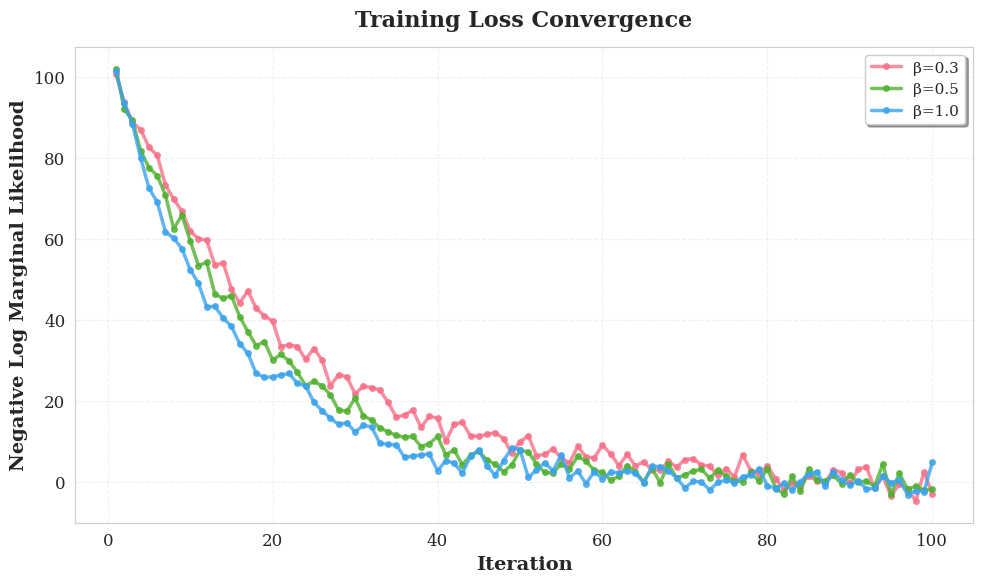
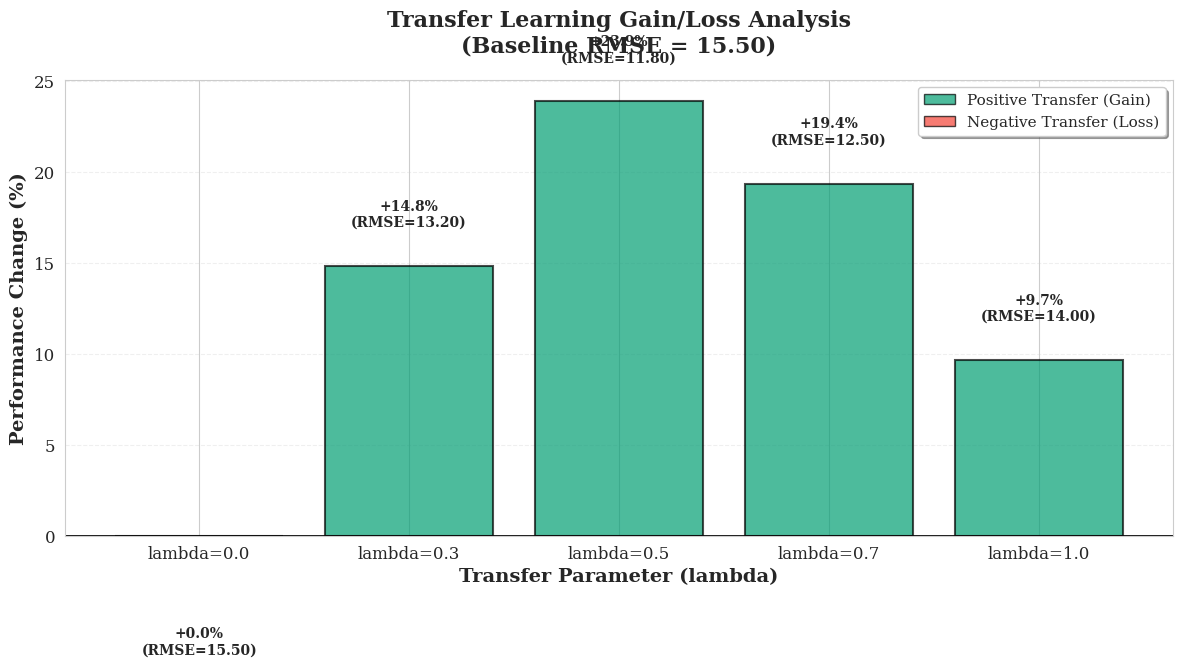
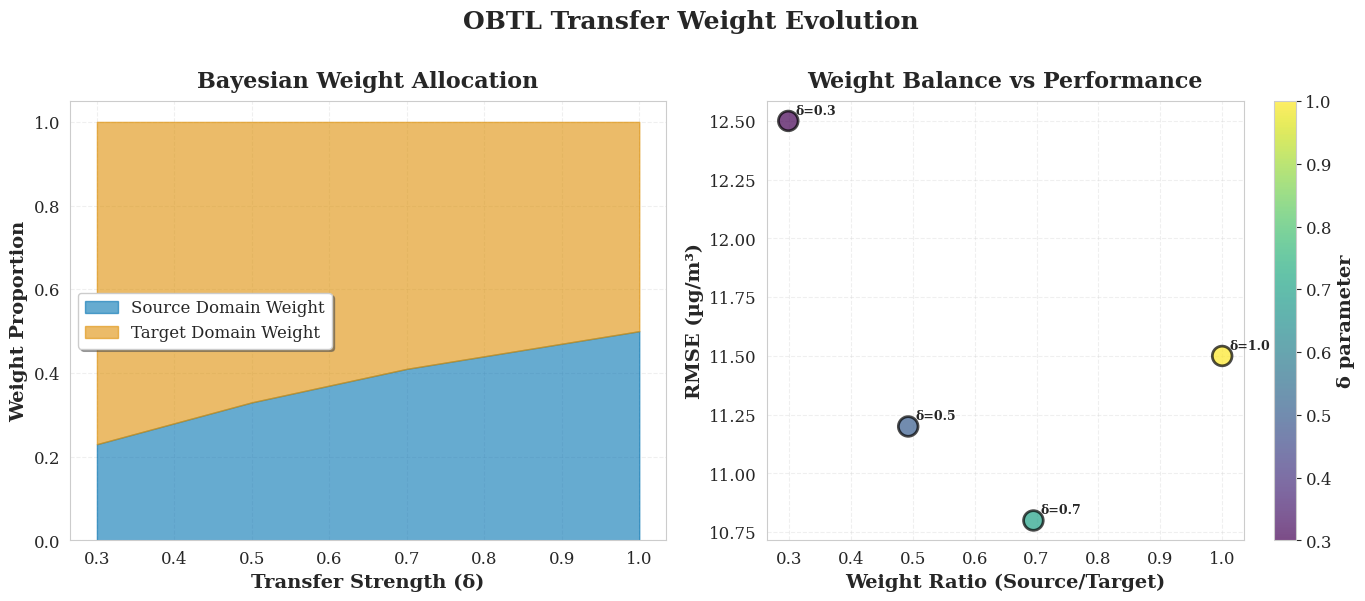

These figures' Python source, in order:
"""
Training diagnostic visualizations for transfer learning.

This module creates visualizations that show the training/transfer process,
including loss convergence, performance gains/losses, and transfer efficiency.
"""

import numpy as np
import matplotlib.pyplot as plt
from pathlib import Path
from typing import Optional, Dict, List
import seaborn as sns


def plot_loss_convergence(
    loss_histories: Dict[str, np.ndarray],
    output_path: Optional[Path] = None,
    save_pdf: bool = True,
    title: str = "Training Loss Convergence"
) -> Path:
    """
    Plot loss convergence curves for different transfer methods/parameters.

    Shows how training loss decreases over iterations, helping identify:
    - Which methods converge faster
    - Optimal number of training iterations
    - Whether training has plateaued

    Args:
        loss_histories: Dict mapping method names to loss arrays
                       e.g., {'β=0.5': [losses], 'β=1.0': [losses]}
        output_path: Path to save the figure
        save_pdf: If True, also save as PDF
        title: Figure title

    Returns:
        Path to saved PNG file

    Example:
        >>> histories = {
        ...     'β=0.3': np.array([100, 80, 60, 50, 45, 42, 41]),
        ...     'β=0.5': np.array([100, 75, 55, 48, 44, 42, 41]),
        ...     'β=1.0': np.array([100, 70, 50, 45, 43, 42, 41])
        ... }
        >>> plot_loss_convergence(histories, Path('loss_convergence.png'))
    """
    # Set up publication-quality style
    sns.set_style("whitegrid")
    plt.rcParams.update({
        'font.size': 12,
        'axes.labelsize': 14,
        'axes.titlesize': 16,
        'legend.fontsize': 11,
        'figure.titlesize': 18,
        'font.family': 'serif'
    })

    fig, ax = plt.subplots(figsize=(10, 6), dpi=300)

    # Color palette
    colors = sns.color_palette("husl", n_colors=len(loss_histories))

    # Plot each method's loss curve
    for (method, losses), color in zip(loss_histories.items(), colors):
        iterations = np.arange(1, len(losses) + 1)
        ax.plot(iterations, losses, label=method, linewidth=2.5,
                marker='o', markersize=4, alpha=0.8, color=color)

    # Styling
    ax.set_xlabel('Iteration', fontweight='bold')
    ax.set_ylabel('Negative Log Marginal Likelihood', fontweight='bold')
    ax.set_title(title, fontweight='bold', pad=15)
    ax.legend(loc='best', frameon=True, shadow=True)
    ax.grid(True, alpha=0.3, linestyle='--')

    # Log scale if losses vary by orders of magnitude
    loss_range = max(max(losses) for losses in loss_histories.values()) / \
                 min(min(losses) for losses in loss_histories.values())
    if loss_range > 100:
        ax.set_yscale('log')
        ax.set_ylabel('Log(Negative Log Marginal Likelihood)', fontweight='bold')

    plt.tight_layout()

    # Save
    if output_path is None:
        output_path = Path('loss_convergence.png')
    else:
        output_path = Path(output_path)
        output_path.parent.mkdir(parents=True, exist_ok=True)

    plt.savefig(output_path, dpi=300, bbox_inches='tight')
    print(f"   ✓ Saved: {output_path.name}")

    if save_pdf:
        pdf_path = output_path.with_suffix('.pdf')
        plt.savefig(pdf_path, bbox_inches='tight')
        print(f"   ✓ Saved: {pdf_path.name}")

    plt.close()
    return output_path


def plot_transfer_gain_loss(
    results: Dict[str, List[Dict]],
    baseline_metric: float,
    output_path: Optional[Path] = None,
    save_pdf: bool = True,
    metric: str = 'rmse'
) -> Path:
    """
    Visualize transfer learning gains/losses relative to baseline.

    Creates a waterfall chart showing how each transfer parameter
    improves (gain) or degrades (loss) performance compared to baseline.

    Args:
        results: Dict with transfer results for each parameter value
                 e.g., {'results': [{'lambda': 0.3, 'rmse': 10.2}, ...]}
        baseline_metric: Baseline metric value (e.g., no transfer RMSE)
        output_path: Path to save the figure
        save_pdf: If True, also save as PDF
        metric: Metric to analyze ('rmse', 'mae', or 'r2')

    Returns:
        Path to saved PNG file

    Example:
        >>> results = {
        ...     'results': [
        ...         {'lambda': 0.0, 'rmse': 15.0},
        ...         {'lambda': 0.5, 'rmse': 12.0},
        ...         {'lambda': 1.0, 'rmse': 10.0}
        ...     ]
        ... }
        >>> plot_transfer_gain_loss(results, baseline_metric=15.0)
    """
    sns.set_style("whitegrid")
    plt.rcParams.update({
        'font.size': 12,
        'axes.labelsize': 14,
        'axes.titlesize': 16,
        'legend.fontsize': 11,
        'font.family': 'serif'
    })

    fig, ax = plt.subplots(figsize=(12, 7), dpi=300)

    # Extract data
    result_list = results['results']
    param_name = 'lambda' if 'lambda' in result_list[0] else 'delta'

    params = [r[param_name] for r in result_list]
    metrics = [r[metric] for r in result_list]

    # Calculate improvement percentages
    if metric in ['rmse', 'mae']:
        # Lower is better
        improvements = [(baseline_metric - m) / baseline_metric * 100 for m in metrics]
    else:  # r2
        # Higher is better
        improvements = [(m - baseline_metric) / abs(baseline_metric) * 100 for m in metrics]

    # Colors: green for gain, red for loss
    colors = ['#029E73' if imp > 0 else '#F44336' for imp in improvements]

    # Create bar chart
    bars = ax.bar(range(len(params)), improvements, color=colors, alpha=0.7,
                   edgecolor='black', linewidth=1.5)

    # Add value labels on bars
    for i, (bar, imp, metric_val) in enumerate(zip(bars, improvements, metrics)):
        height = bar.get_height()
        label_y = height + (2 if height > 0 else -5)

        ax.text(bar.get_x() + bar.get_width()/2., label_y,
                f'{imp:+.1f}%\n({metric.upper()}={metric_val:.2f})',
                ha='center', va='bottom' if height > 0 else 'top',
                fontsize=10, fontweight='bold')

    # Styling
    ax.axhline(y=0, color='black', linestyle='-', linewidth=2)
    ax.set_xlabel(f'Transfer Parameter ({param_name})', fontweight='bold', fontsize=14)
    ax.set_ylabel('Performance Change (%)', fontweight='bold', fontsize=14)
    ax.set_title(f'Transfer Learning Gain/Loss Analysis\n(Baseline {metric.upper()} = {baseline_metric:.2f})',
                 fontweight='bold', pad=20)
    ax.set_xticks(range(len(params)))
    ax.set_xticklabels([f'{param_name}={p:.1f}' for p in params])
    ax.grid(True, alpha=0.3, linestyle='--', axis='y')

    # Add legend
    from matplotlib.patches import Patch
    legend_elements = [
        Patch(facecolor='#029E73', alpha=0.7, edgecolor='black', label='Positive Transfer (Gain)'),
        Patch(facecolor='#F44336', alpha=0.7, edgecolor='black', label='Negative Transfer (Loss)')
    ]
    ax.legend(handles=legend_elements, loc='best', frameon=True, shadow=True)

    plt.tight_layout()

    # Save
    if output_path is None:
        output_path = Path('transfer_gain_loss.png')
    else:
        output_path = Path(output_path)
        output_path.parent.mkdir(parents=True, exist_ok=True)

    plt.savefig(output_path, dpi=300, bbox_inches='tight')
    print(f"   ✓ Saved: {output_path.name}")

    if save_pdf:
        pdf_path = output_path.with_suffix('.pdf')
        plt.savefig(pdf_path, bbox_inches='tight')
        print(f"   ✓ Saved: {pdf_path.name}")

    plt.close()
    return output_path


def plot_transfer_weight_evolution(
    obtl_results: List[Dict],
    output_path: Optional[Path] = None,
    save_pdf: bool = True
) -> Path:
    """
    Visualize how source/target weights change with delta parameter.

    Shows the Bayesian weighting mechanism in OBTL - as delta increases,
    source domain gets more weight in the transferred model.

    Args:
        obtl_results: List of OBTL results with weight_source/weight_target
        output_path: Path to save the figure
        save_pdf: If True, also save as PDF

    Returns:
        Path to saved PNG file

    Example:
        >>> results = [
        ...     {'delta': 0.3, 'weight_source': 0.2, 'weight_target': 0.8},
        ...     {'delta': 1.0, 'weight_source': 0.5, 'weight_target': 0.5}
        ... ]
        >>> plot_transfer_weight_evolution(results)
    """
    sns.set_style("whitegrid")
    plt.rcParams.update({
        'font.size': 12,
        'axes.labelsize': 14,
        'axes.titlesize': 16,
        'legend.fontsize': 12,
        'font.family': 'serif'
    })

    fig, (ax1, ax2) = plt.subplots(1, 2, figsize=(14, 6), dpi=300)

    # Extract data
    deltas = [r['delta'] for r in obtl_results]
    weights_source = [r['weight_source'] for r in obtl_results]
    weights_target = [r['weight_target'] for r in obtl_results]
    rmse_values = [r['rmse'] for r in obtl_results]

    # Left panel: Stacked area chart
    ax1.fill_between(deltas, 0, weights_source, alpha=0.6, color='#0173B2',
                     label='Source Domain Weight')
    ax1.fill_between(deltas, weights_source,
                     np.array(weights_source) + np.array(weights_target),
                     alpha=0.6, color='#DE8F05', label='Target Domain Weight')

    ax1.set_xlabel('Transfer Strength (δ)', fontweight='bold')
    ax1.set_ylabel('Weight Proportion', fontweight='bold')
    ax1.set_title('Bayesian Weight Allocation', fontweight='bold', pad=10)
    ax1.legend(loc='center left', frameon=True, shadow=True)
    ax1.set_ylim(0, 1.05)
    ax1.grid(True, alpha=0.3, linestyle='--')

    # Right panel: Weight ratio vs performance
    weight_ratios = np.array(weights_source) / np.array(weights_target)

    scatter = ax2.scatter(weight_ratios, rmse_values, s=200, c=deltas,
                         cmap='viridis', alpha=0.7, edgecolors='black', linewidth=2)

    # Add delta labels
    for delta, ratio, rmse in zip(deltas, weight_ratios, rmse_values):
        ax2.annotate(f'δ={delta:.1f}', (ratio, rmse),
                    xytext=(5, 5), textcoords='offset points',
                    fontsize=9, fontweight='bold')

    ax2.set_xlabel('Weight Ratio (Source/Target)', fontweight='bold')
    ax2.set_ylabel('RMSE (µg/m³)', fontweight='bold')
    ax2.set_title('Weight Balance vs Performance', fontweight='bold', pad=10)
    ax2.grid(True, alpha=0.3, linestyle='--')

    # Colorbar
    cbar = plt.colorbar(scatter, ax=ax2)
    cbar.set_label('δ parameter', fontweight='bold')

    # Main title
    fig.suptitle('OBTL Transfer Weight Evolution', fontsize=18, fontweight='bold', y=1.00)

    plt.tight_layout()

    # Save
    if output_path is None:
        output_path = Path('transfer_weight_evolution.png')
    else:
        output_path = Path(output_path)
        output_path.parent.mkdir(parents=True, exist_ok=True)

    plt.savefig(output_path, dpi=300, bbox_inches='tight')
    print(f"   ✓ Saved: {output_path.name}")

    if save_pdf:
        pdf_path = output_path.with_suffix('.pdf')
        plt.savefig(pdf_path, bbox_inches='tight')
        print(f"   ✓ Saved: {pdf_path.name}")

    plt.close()
    return output_path


if __name__ == '__main__':
    # Test the functions with example data
    print("Testing training diagnostic visualizations...")

    # 1. Loss convergence
    print("\n1. Loss convergence curves...")
    loss_histories = {
        'β=0.3': 100 * np.exp(-0.05 * np.arange(100)) + np.random.normal(0, 2, 100),
        'β=0.5': 100 * np.exp(-0.06 * np.arange(100)) + np.random.normal(0, 2, 100),
        'β=1.0': 100 * np.exp(-0.07 * np.arange(100)) + np.random.normal(0, 2, 100),
    }
    plot_loss_convergence(loss_histories)

    # 2. Transfer gain/loss
    print("\n2. Transfer gain/loss analysis...")
    results = {
        'results': [
            {'lambda': 0.0, 'rmse': 15.5, 'mae': 12.0, 'r2': 0.25},
            {'lambda': 0.3, 'rmse': 13.2, 'mae': 10.5, 'r2': 0.45},
            {'lambda': 0.5, 'rmse': 11.8, 'mae': 9.2, 'r2': 0.58},
            {'lambda': 0.7, 'rmse': 12.5, 'mae': 9.8, 'r2': 0.52},
            {'lambda': 1.0, 'rmse': 14.0, 'mae': 11.0, 'r2': 0.35},
        ]
    }
    plot_transfer_gain_loss(results, baseline_metric=15.5, metric='rmse')

    # 3. Transfer weight evolution
    print("\n3. Transfer weight evolution...")
    obtl_results = [
        {'delta': 0.3, 'weight_source': 0.23, 'weight_target': 0.77, 'rmse': 12.5},
        {'delta': 0.5, 'weight_source': 0.33, 'weight_target': 0.67, 'rmse': 11.2},
        {'delta': 0.7, 'weight_source': 0.41, 'weight_target': 0.59, 'rmse': 10.8},
        {'delta': 1.0, 'weight_source': 0.50, 'weight_target': 0.50, 'rmse': 11.5},
    ]
    plot_transfer_weight_evolution(obtl_results)

    print("\nAll test visualizations generated!")
